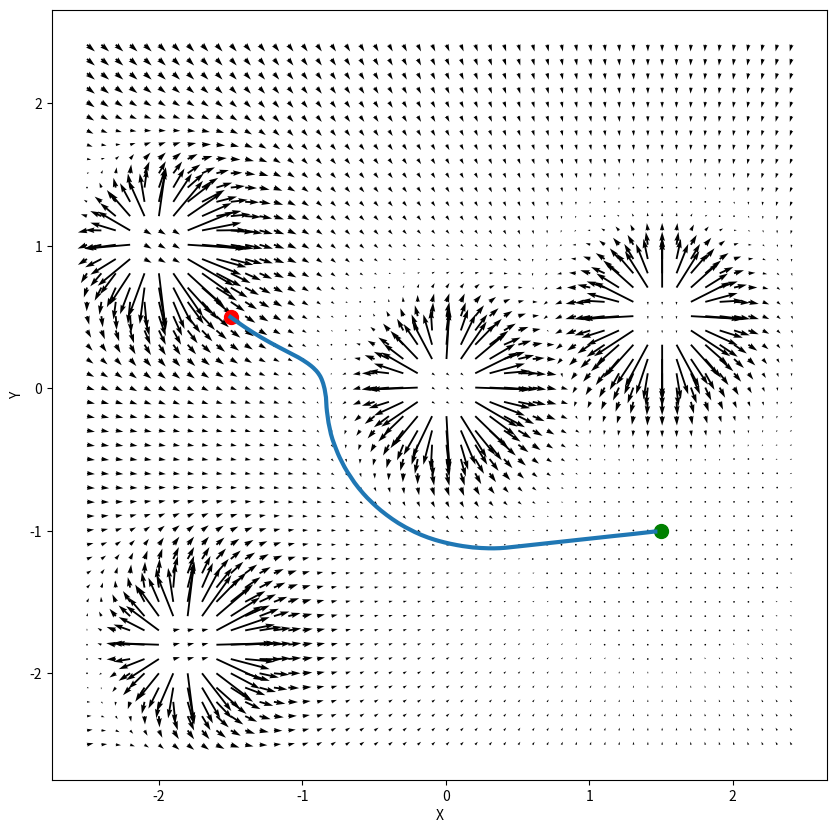

Python code for this plot:
# python3 GradientBasedPlanner.py

import numpy as np
import matplotlib.pyplot as plt
from scipy.ndimage.morphology import distance_transform_edt as bwdist


def GradientBasedPlanner (f, start_coords, end_coords, max_its):
    """
    GradientBasedPlanner : This function plans a path through a 2D
    environment from a start to a destination based on the gradient of the
    function f which is passed in as a 2D array. The two arguments
    start_coords and end_coords denote the coordinates of the start and end
    positions respectively in the array while max_its indicates an upper
    bound on the number of iterations that the system can use before giving
    up.
    The output, route, is an array with 2 columns and n rows where the rows
    correspond to the coordinates of the robot as it moves along the route.
    The first column corresponds to the x coordinate and the second to the y coordinate
	"""
    [gy, gx] = np.gradient(-f);

    route = np.vstack( [np.array(start_coords), np.array(start_coords)] )
    for i in range(max_its):
        current_point = route[-1,:];
        to_goal = sum( abs(current_point-end_coords) )
        # print(to_goal)
        if to_goal < 5.0: # cm
            print('Reached the goal !');
            route = route[1:,:]
            return route
        ix = int(round( current_point[1] ));
        iy = int(round( current_point[0] ));
        vx = gx[ix, iy]
        vy = gy[ix, iy]
        dt = 1 / np.linalg.norm([vx, vy]);
        next_point = current_point + dt*np.array( [vx, vy] );
        route = np.vstack( [route, next_point] );
    route = route[1:,:]
    print('The goal is not reached after '+str(max_its)+' iterations...')
    print('Distance to goal [cm]: '+str(round(to_goal,2)))
    return route

def CombinedPotential(obstacle, goal):
	""" Repulsive potential """
	d = bwdist(obstacle==0);
	d2 = (d/100.) + 1; # Rescale and transform distances
	d0 = 2;
	nu = 800;
	repulsive = nu*((1./d2 - 1/d0)**2);
	repulsive [d2 > d0] = 0;

	""" Attractive potential """
	xi = 1/700.;
	attractive = xi * ( (x - goal[0])**2 + (y - goal[1])**2 );

	""" Combine terms """
	f = attractive + repulsive;
	return f


def meters2grid(pose_m, nrows=500, ncols=500):
	# [0, 0](m) -> [250, 250]
	# [1, 0](m) -> [250+100, 250]
	# [0,-1](m) -> [250, 250-100]
	pose_on_grid = np.array(pose_m)*100 + np.array([ncols/2, nrows/2])
	return np.array( pose_on_grid, dtype=int)

def grid2meters(pose_grid, nrows=500, ncols=500):
	# [250, 250] -> [0, 0](m)
	# [250+100, 250] -> [1, 0](m)
	# [250, 250-100] -> [0,-1](m)
	pose_meters = ( np.array(pose_grid) - np.array([ncols/2, nrows/2]) ) / 100
	return pose_meters


""" Generate obstacles map """
nrows = 500;
ncols = 500;
obstacle = np.zeros((nrows, ncols));
[x, y] = np.meshgrid(np.arange(ncols), np.arange(nrows))

start = meters2grid([-1.5, 0.5]); goal = meters2grid([1.5,-1]);

# rectangular obstacles
# obstacle [300:, 100:250] = True;
# obstacle [150:200, 400:500] = True;

# TODO: subscribe to Vicon obstacles topics in order to obtain real
# obstacle coords 

obstacles_poses = [[-2, 1], [1.5, 0.5], [0, 0], [-1.8, -1.8]] # 2D - coordinates [m]
R_obstacles = 20;

for pose in obstacles_poses:
	pose = meters2grid(pose)
	x0 = pose[0]; y0 = pose[1]
	# cylindrical obstacles
	t = ((x - x0)**2 + (y - y0)**2) < R_obstacles**2
	obstacle[t] = True;


""" Plan route """
f = CombinedPotential(obstacle, goal)
route = GradientBasedPlanner(f, start, goal, max_its=1000);
route = grid2meters(route)

""" Visualization """
[gy, gx] = np.gradient(-f);

# plt.figure(figsize=(10,10))
# plt.imshow(gx, 'gray')
# plt.title('gx')

# plt.figure(figsize=(10,10))
# plt.imshow(gy, 'gray')
# plt.title('gy')

# Velocities map and a Path from start to goal
skip = 10;
[x_m, y_m] = np.meshgrid(np.linspace(-2.5, 2.5, ncols), np.linspace(-2.5, 2.5, nrows))
start_m = grid2meters(start); goal_m = grid2meters(goal)
plt.figure(figsize=(nrows/50, ncols/50))
Q = plt.quiver(x_m[::skip, ::skip], y_m[::skip, ::skip], gx[::skip, ::skip], gy[::skip, ::skip])
plt.plot(start_m[0], start_m[1], 'ro', markersize=10);
plt.plot(goal_m[0], goal_m[1], 'ro', color='green', markersize=10);
plt.plot(route[:,0], route[:,1], linewidth=3);
plt.xlabel('X')
plt.ylabel('Y')


plt.show()

